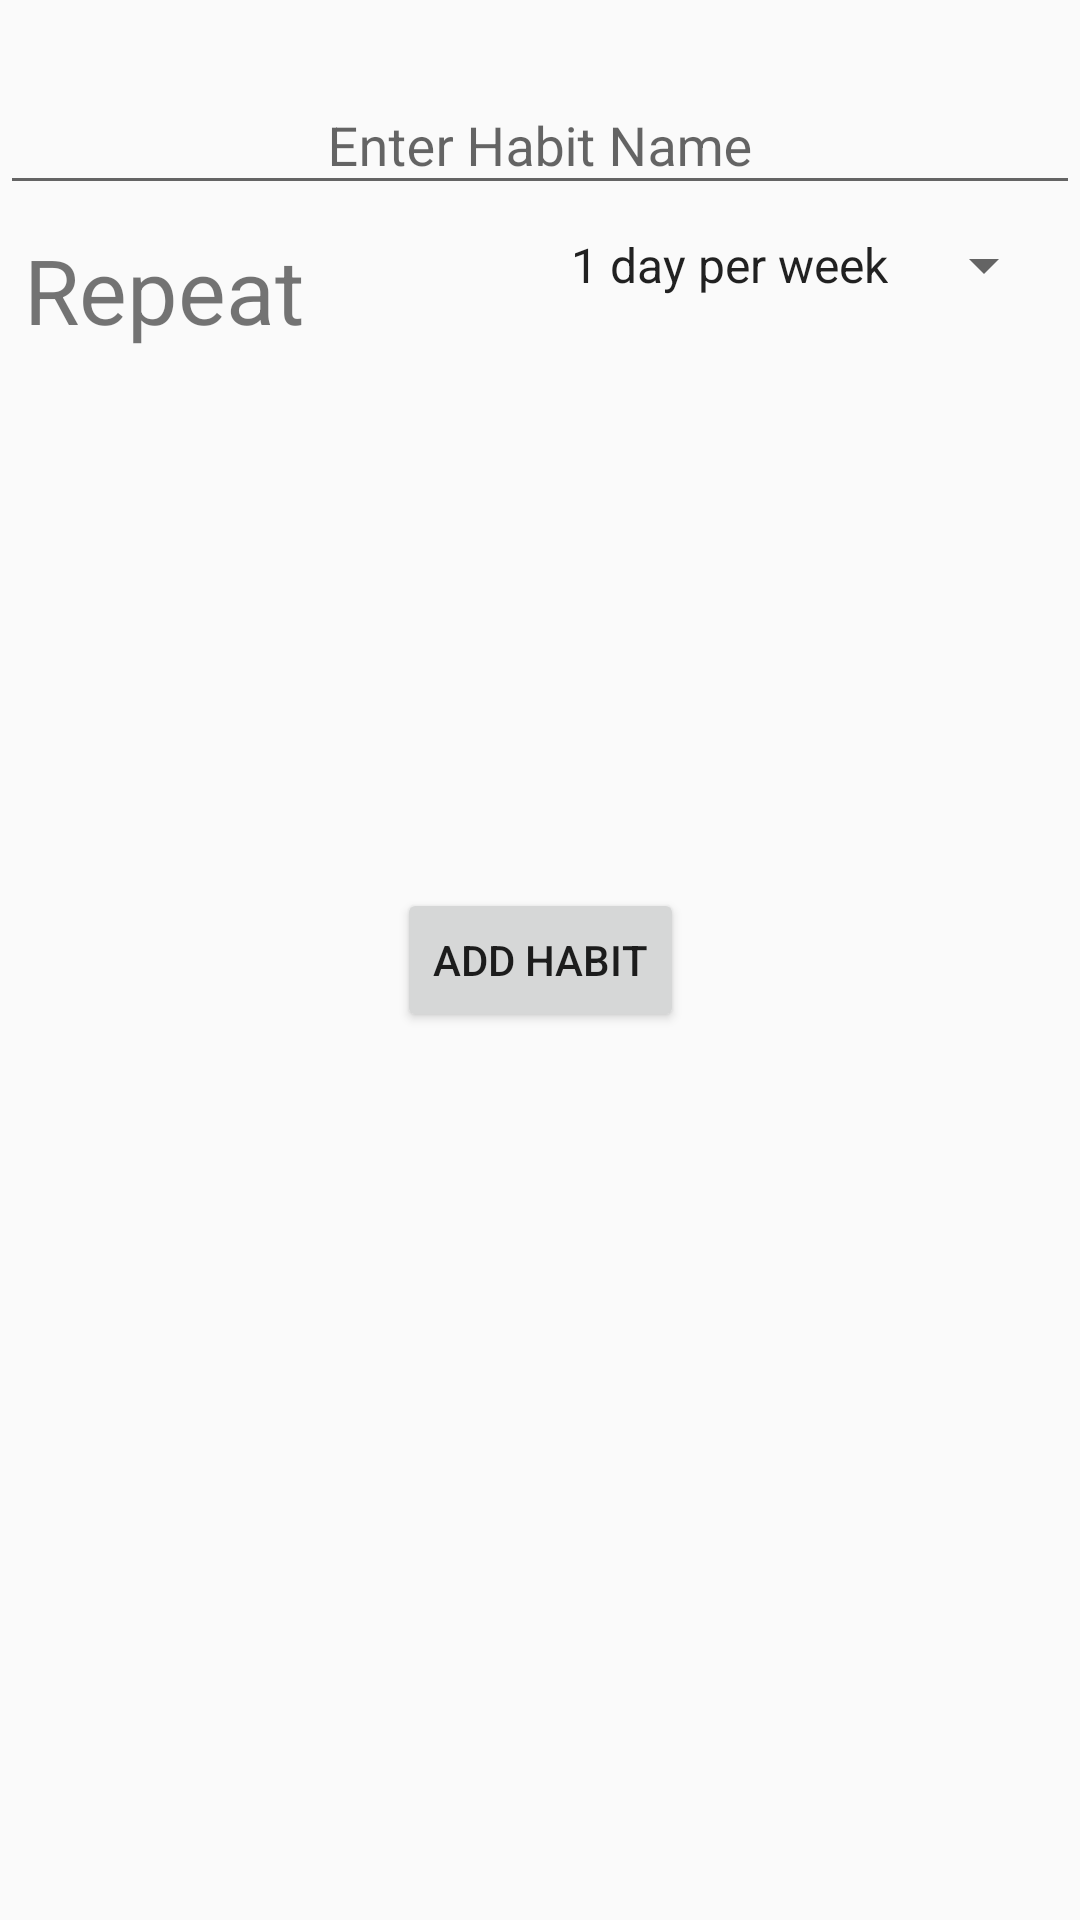

The Android layout XML behind this screen, and the referenced resources:
<!-- AndroidManifest.xml: application theme AppTheme -->
<!-- res/layout/activity_add_habit.xml -->
<?xml version="1.0" encoding="utf-8"?>
<androidx.constraintlayout.widget.ConstraintLayout xmlns:android="http://schemas.android.com/apk/res/android"
    xmlns:app="http://schemas.android.com/apk/res-auto"
    xmlns:tools="http://schemas.android.com/tools"
    android:layout_width="match_parent"
    android:layout_height="match_parent"
    tools:context=".Presentation.AddHabitActivity">

    <com.google.android.material.textfield.TextInputLayout
        android:id="@+id/layout"
        android:layout_width="match_parent"
        android:layout_height="wrap_content"
        android:layout_marginTop="16dp"
        app:layout_constraintStart_toStartOf="parent"
        app:layout_constraintTop_toTopOf="parent">

        <com.google.android.material.textfield.TextInputEditText
            android:id="@+id/txtHabitName"
            android:layout_width="match_parent"
            android:layout_height="wrap_content"
            android:gravity="center"
            android:hint="Enter Habit Name" />
    </com.google.android.material.textfield.TextInputLayout>

    <TextView
        android:id="@+id/textView"
        android:layout_width="wrap_content"
        android:layout_height="wrap_content"
        android:layout_marginStart="8dp"
        android:layout_marginTop="8dp"
        android:text="Repeat"
        android:textSize="30sp"
        app:layout_constraintStart_toStartOf="parent"
        app:layout_constraintTop_toBottomOf="@+id/layout" />

    <Spinner
        android:id="@+id/spinner"
        android:layout_width="wrap_content"
        android:layout_height="wrap_content"
        android:layout_marginTop="8dp"
        android:layout_marginEnd="8dp"
        android:entries="@array/HabitWeeklyAmount"
        android:spinnerMode="dropdown"
        app:layout_constraintEnd_toEndOf="parent"
        app:layout_constraintTop_toBottomOf="@+id/layout" />

    <Button
        android:id="@+id/btnAddHabit"
        android:layout_width="wrap_content"
        android:layout_height="wrap_content"
        android:text="Add Habit"
        app:layout_constraintBottom_toBottomOf="parent"
        app:layout_constraintEnd_toEndOf="parent"
        app:layout_constraintStart_toStartOf="parent"
        app:layout_constraintTop_toTopOf="parent" />

</androidx.constraintlayout.widget.ConstraintLayout>
<!-- resources referenced by this layout -->
<resources>
  <string-array name="HabitWeeklyAmount">
      <item>1 day per week</item>
      <item>2 day per week</item>
      <item>3 day per week</item>
      <item>4 day per week</item>
      <item>5 day per week</item>
      <item>6 day per week</item>
      <item>7 day per week</item>
  </string-array>
  <style name="AppTheme" parent="Theme.AppCompat.Light.DarkActionBar">
          
          <item name="colorPrimary">@color/colorPrimary</item>
          <item name="colorPrimaryDark">@color/colorPrimaryDark</item>
          <item name="colorAccent">@color/colorAccent</item>
      </style>
  <color name="colorPrimary">#3B718F</color>
  <color name="colorPrimaryDark">#3C728C</color>
  <color name="colorAccent">#E17556</color>
</resources>
